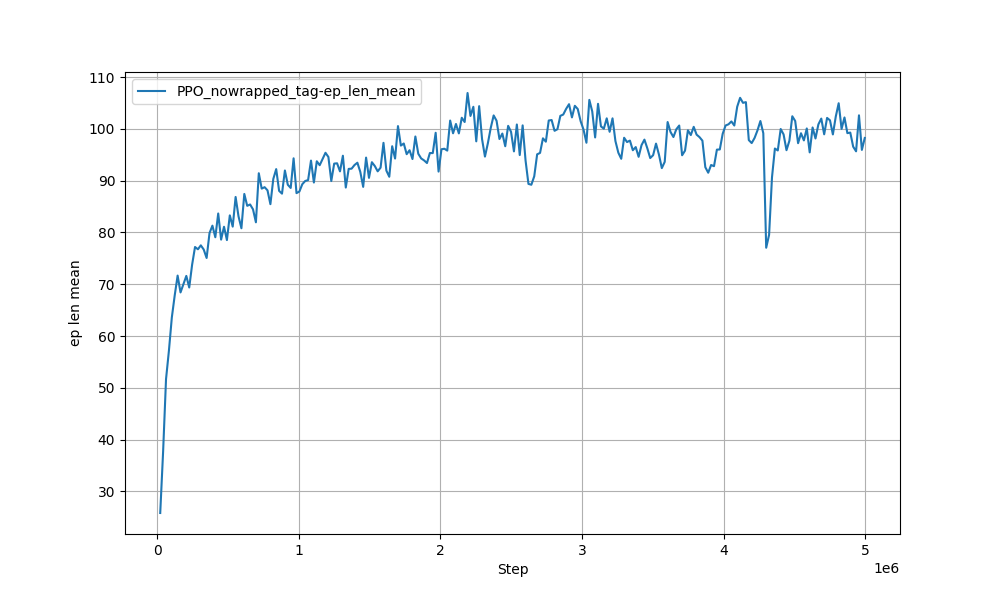

Values plotted in this chart, from the file beside it:
Wall time, Step, Value
1717926737, 20480, 25.84
1717926785, 40960, 37.76
1717926856, 61440, 51.68
1717926926, 81920, 57.19
1717926995, 102400, 63.58
1717927066, 122880, 67.86
1717927136, 143360, 71.67
1717927206, 163840, 68.42
1717927276, 184320, 70.04
1717927347, 204800, 71.61
1717927418, 225280, 69.37
1717927490, 245760, 73.78
1717927562, 266240, 77.19
1717927635, 286720, 76.75
1717927708, 307200, 77.51
1717927786, 327680, 76.7
1717927860, 348160, 75.07
1717927932, 368640, 79.88
1717928006, 389120, 81.31
1717928079, 409600, 79.07
1717928153, 430080, 83.66
1717928230, 450560, 78.62
1717928311, 471040, 81.1
1717928383, 491520, 78.53
1717928454, 512000, 83.3
1717928526, 532480, 81.12
1717928598, 552960, 86.85
1717928669, 573440, 83.11
1717928742, 593920, 80.81
1717928815, 614400, 87.43
1717928886, 634880, 85.14
1717928958, 655360, 85.4
1717929029, 675840, 84.46
1717929102, 696320, 81.96
1717929173, 716800, 91.43
1717929244, 737280, 88.46
1717929315, 757760, 88.74
1717929386, 778240, 88.13
1717929456, 798720, 85.46
1717929529, 819200, 90.33
1717929602, 839680, 92.23
1717929673, 860160, 88.03
1717929744, 880640, 87.49
1717929814, 901120, 91.96
1717929886, 921600, 89.21
1717929958, 942080, 88.59
1717930030, 962560, 94.31
1717930103, 983040, 87.59
1717930174, 1003520, 87.9
1717930246, 1024000, 89.31
1717930319, 1044480, 89.93
1717930391, 1064960, 90.11
1717930463, 1085440, 93.87
1717930535, 1105920, 89.64
1717930606, 1126400, 93.74
1717930678, 1146880, 92.98
1717930749, 1167360, 94.17
1717930822, 1187840, 95.38
1717930894, 1208320, 94.57
1717930966, 1228800, 89.93
... 184 more rows
